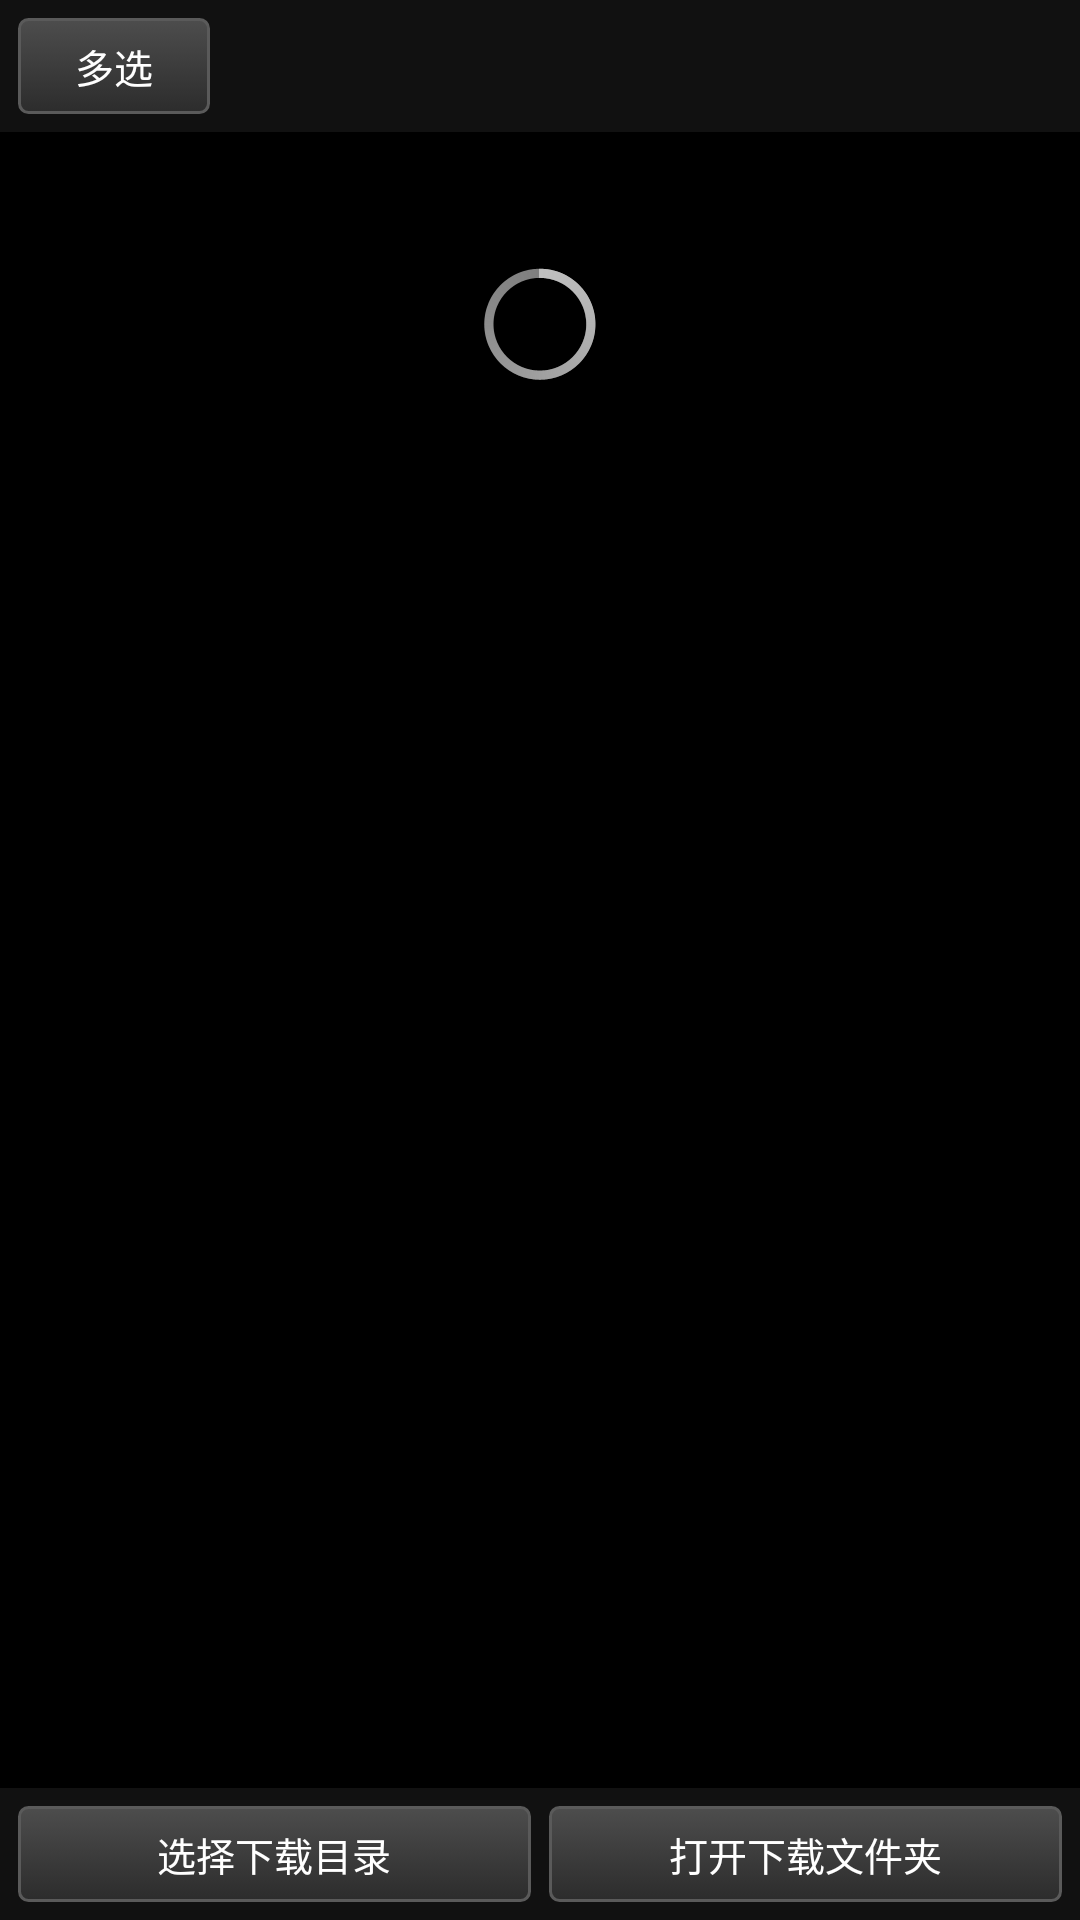

Write the Android layout XML for this screen, with the resource values it uses.
<!-- AndroidManifest.xml: application theme AppTheme -->
<!-- res/layout/activity_download.xml -->
<?xml version="1.0" encoding="utf-8"?>
<LinearLayout xmlns:android="http://schemas.android.com/apk/res/android"
    android:layout_width="match_parent"
    android:layout_height="match_parent"
    android:orientation="vertical">

    
    <LinearLayout
        android:id="@+id/tools_bar"
        android:layout_width="match_parent"
        android:layout_height="wrap_content"
        android:orientation="horizontal"
        android:gravity="center_vertical"
        android:padding="6dp"
        android:background="#111111">

        <Button
            android:id="@+id/btn_multi"
            style="@style/RetroButton.Small"
            android:layout_width="wrap_content"
            android:layout_height="wrap_content"
            android:text="@string/download_multi" />

        <TextView
            android:id="@+id/txt_selected"
            android:layout_width="0dp"
            android:layout_height="wrap_content"
            android:layout_weight="1"
            android:layout_marginLeft="8dp"
            android:textColor="@color/text_secondary"
            android:textSize="12sp"
            android:visibility="gone" />

        <Button
            android:id="@+id/btn_select_all"
            style="@style/RetroButton.Small"
            android:layout_width="wrap_content"
            android:layout_height="wrap_content"
            android:text="@string/download_select_all"
            android:visibility="gone" />
    </LinearLayout>

    <include
        android:id="@+id/download_list_root"
        layout="@layout/widget_list_page"
        android:layout_width="match_parent"
        android:layout_height="0dp"
        android:layout_weight="1" />

    
    <LinearLayout
        android:id="@+id/batch_bar"
        android:layout_width="match_parent"
        android:layout_height="wrap_content"
        android:orientation="horizontal"
        android:padding="6dp"
        android:background="#1a1a1a"
        android:visibility="gone">

        <Button
            android:id="@+id/btn_batch_start"
            style="@style/RetroButton.Small"
            android:layout_width="0dp"
            android:layout_height="wrap_content"
            android:layout_weight="1"
            android:text="@string/download_batch_start" />

        <Button
            android:id="@+id/btn_batch_rename"
            style="@style/RetroButton.Small"
            android:layout_width="0dp"
            android:layout_height="wrap_content"
            android:layout_weight="1"
            android:layout_marginRight="4dp"
            android:text="重命名" />

        <Button
            android:id="@+id/btn_batch_delete"
            style="@style/RetroButton.Small"
            android:layout_width="0dp"
            android:layout_height="wrap_content"
            android:layout_weight="1"
            android:layout_marginLeft="6dp"
            android:text="@string/download_batch_delete" />
    </LinearLayout>

    
    <LinearLayout
        android:layout_width="match_parent"
        android:layout_height="wrap_content"
        android:orientation="horizontal"
        android:padding="6dp"
        android:background="#111111">

        <Button
            android:id="@+id/btn_pick_dir"
            style="@style/RetroButton.Small"
            android:layout_width="0dp"
            android:layout_height="wrap_content"
            android:layout_weight="1"
            android:text="选择下载目录" />

        <Button
            android:id="@+id/btn_open_dir"
            style="@style/RetroButton.Small"
            android:layout_width="0dp"
            android:layout_height="wrap_content"
            android:layout_weight="1"
            android:layout_marginLeft="6dp"
            android:text="打开下载文件夹" />
    </LinearLayout>
</LinearLayout>
<!-- res/layout/widget_list_page.xml (included above) -->
<?xml version="1.0" encoding="utf-8"?>
<LinearLayout xmlns:android="http://schemas.android.com/apk/res/android"
    android:layout_width="match_parent"
    android:layout_height="match_parent"
    android:orientation="vertical">

    <ListView
        android:id="@+id/list_view"
        android:layout_width="match_parent"
        android:layout_height="0dp"
        android:layout_weight="1"
        android:visibility="gone" />

    <ProgressBar
        android:id="@+id/progress_bar"
        android:layout_width="wrap_content"
        android:layout_height="wrap_content"
        android:layout_gravity="center"
        android:layout_marginTop="40dp" />

    <LinearLayout
        android:id="@+id/empty_layout"
        android:layout_width="match_parent"
        android:layout_height="wrap_content"
        android:orientation="vertical"
        android:gravity="center"
        android:padding="40dp"
        android:visibility="gone">

        <TextView
            android:id="@+id/empty_text"
            android:layout_width="wrap_content"
            android:layout_height="wrap_content"
            android:text="@string/empty"
            android:textColor="@color/text_secondary"
            android:textSize="15sp" />
    </LinearLayout>

    <LinearLayout
        android:id="@+id/error_layout"
        android:layout_width="match_parent"
        android:layout_height="wrap_content"
        android:orientation="vertical"
        android:gravity="center"
        android:padding="40dp"
        android:visibility="gone">

        <TextView
            android:id="@+id/error_text"
            android:layout_width="wrap_content"
            android:layout_height="wrap_content"
            android:text="@string/load_failed"
            android:textColor="@color/text_secondary"
            android:textSize="15sp" />

        <Button
            android:id="@+id/retry_button"
            style="@style/RetroButton.Small"
            android:layout_width="wrap_content"
            android:layout_height="wrap_content"
            android:layout_marginTop="12dp"
            android:text="@string/click_retry" />
    </LinearLayout>
</LinearLayout>
<!-- resources referenced by this layout -->
<resources>
  <color name="text_secondary">#b3b3b3</color>
  <string name="click_retry">点击重试</string>
  <string name="download_batch_delete">批量删除</string>
  <string name="download_batch_start">批量开始</string>
  <string name="download_multi">多选</string>
  <string name="download_select_all">全选</string>
  <string name="empty">这里空空如也</string>
  <string name="load_failed">加载失败</string>
  <style name="RetroButton.Small">
          <item name="android:minHeight">32dp</item>
          <item name="android:textSize">13sp</item>
          <item name="android:paddingLeft">10dp</item>
          <item name="android:paddingRight">10dp</item>
      </style>
  <style name="AppTheme" parent="@android:style/Theme.Black.NoTitleBar">
          <item name="android:windowBackground">@color/window_bg</item>
          <item name="android:textColorPrimary">@color/text_primary</item>
          <item name="android:textColorSecondary">@color/text_secondary</item>
          <item name="android:listViewStyle">@style/RetroListView</item>
      </style>
  <color name="window_bg">#000000</color>
  <color name="text_primary">#ffffff</color>
  <style name="RetroListView" parent="@android:style/Widget.ListView">
          <item name="android:background">@color/page_bg</item>
          <item name="android:divider">@color/list_divider</item>
          <item name="android:dividerHeight">1px</item>
          <item name="android:cacheColorHint">@color/page_bg</item>
          <item name="android:scrollbars">vertical</item>
          <item name="android:fadingEdge">none</item>
          <item name="android:overScrollMode">never</item>
      </style>
  <color name="page_bg">#101010</color>
  <color name="list_divider">#33262626</color>
</resources>
